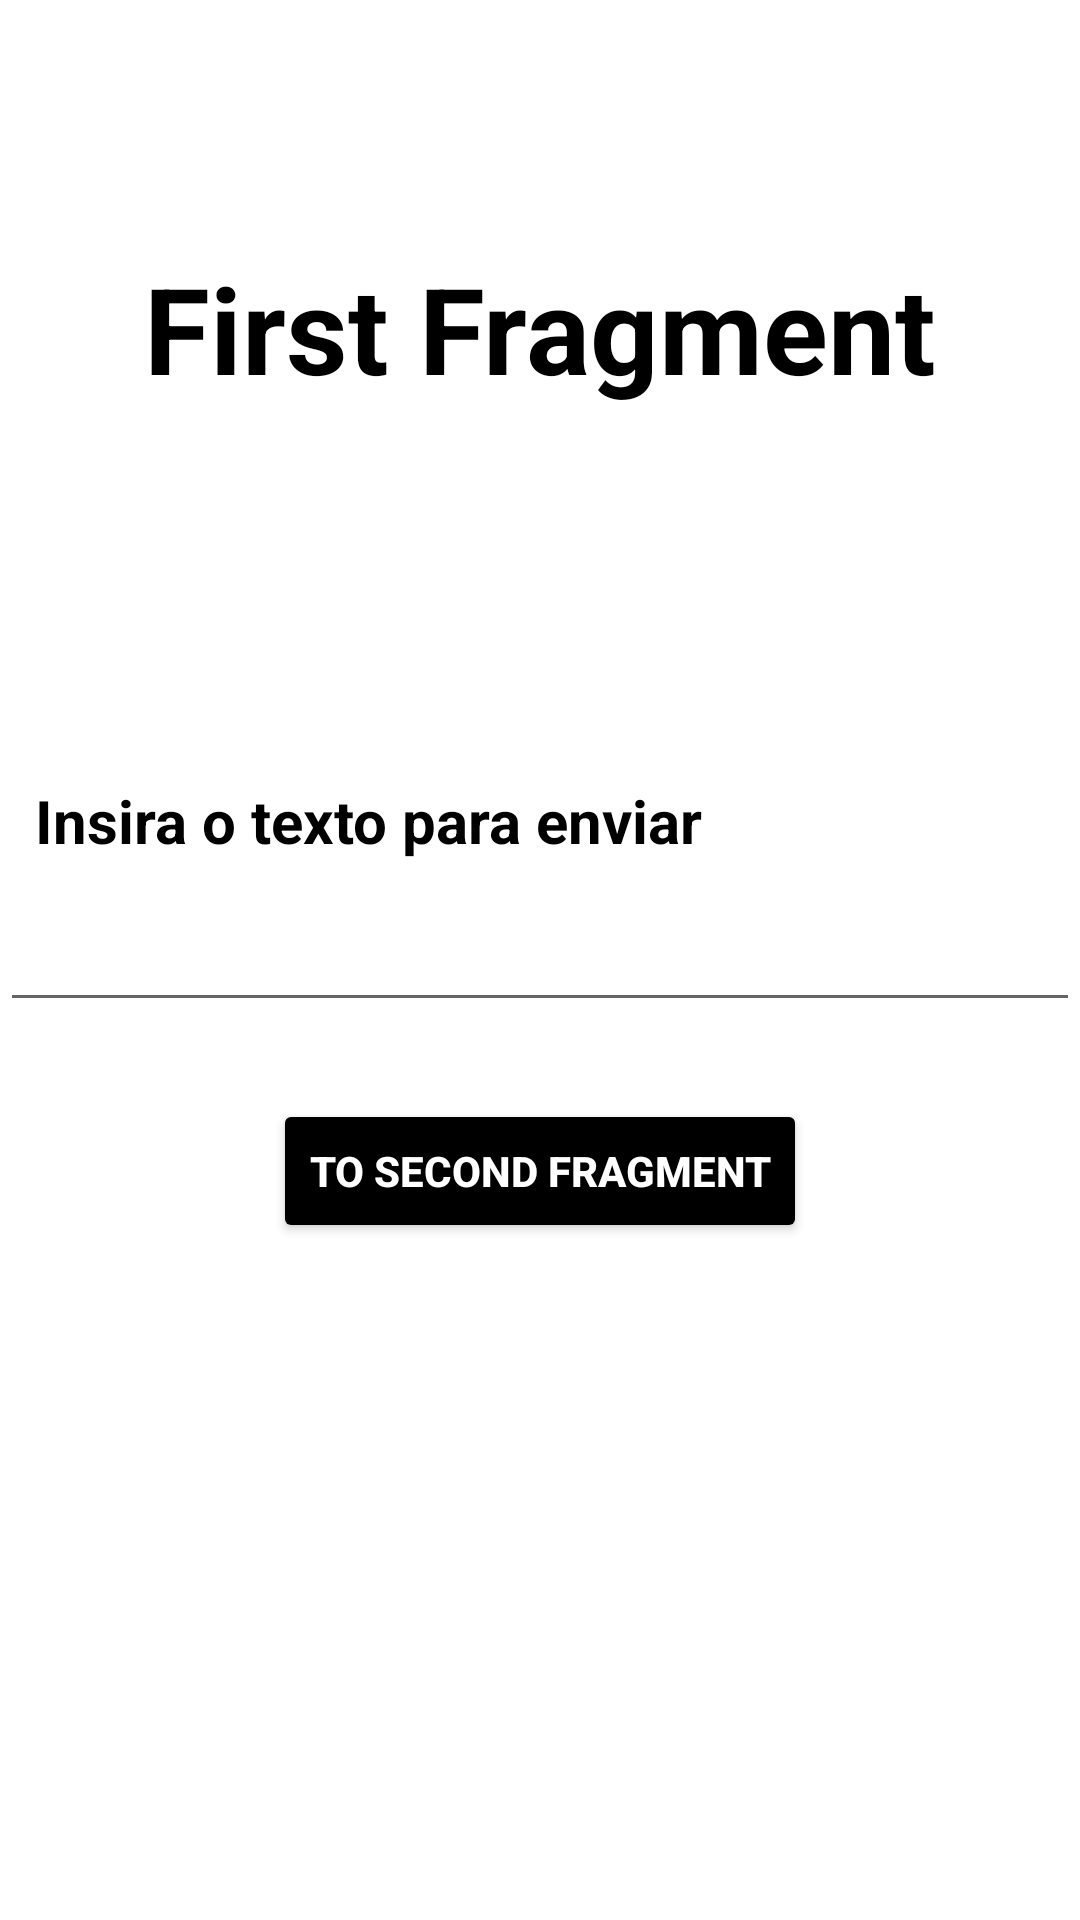

Android layout source for this screen:
<!-- AndroidManifest.xml: application theme Theme.TrilhaSoftex -->
<!-- res/layout/first_fragment_layout.xml -->
<?xml version="1.0" encoding="utf-8"?>
<androidx.constraintlayout.widget.ConstraintLayout xmlns:android="http://schemas.android.com/apk/res/android"
    xmlns:app="http://schemas.android.com/apk/res-auto"
    xmlns:tools="http://schemas.android.com/tools"
    android:layout_width="match_parent"
    android:layout_height="match_parent"
    android:backgroundTint="@color/white"
    tools:context=".class9.fragmentsPt1.ActivityFragment">


    <androidx.appcompat.widget.AppCompatTextView
        android:layout_width="wrap_content"
        android:layout_height="wrap_content"
        android:text="First Fragment"
        android:textColor="@color/black"
        android:textSize="40sp"
        android:textStyle="bold"
        app:layout_constraintBottom_toBottomOf="parent"
        app:layout_constraintEnd_toEndOf="parent"
        app:layout_constraintStart_toStartOf="parent"
        app:layout_constraintTop_toTopOf="parent"
        app:layout_constraintVertical_bias="0.141" />

    <androidx.appcompat.widget.AppCompatTextView
        android:layout_width="wrap_content"
        android:layout_height="wrap_content"
        android:text="Insira o texto para enviar"
        android:textColor="@color/black"
        android:textSize="20sp"
        android:textStyle="bold"
        app:layout_constraintBottom_toTopOf="@+id/first_fragment_edit_text"
        app:layout_constraintEnd_toEndOf="parent"
        app:layout_constraintHorizontal_bias="0.085"
        app:layout_constraintStart_toStartOf="parent"
        app:layout_constraintTop_toTopOf="parent"
        app:layout_constraintVertical_bias="0.955" />

    <androidx.appcompat.widget.AppCompatEditText
        android:id="@+id/first_fragment_edit_text"
        android:layout_width="match_parent"
        android:layout_height="wrap_content"
        app:layout_constraintBottom_toBottomOf="parent"
        app:layout_constraintEnd_toEndOf="parent"
        app:layout_constraintStart_toStartOf="parent"
        app:layout_constraintTop_toTopOf="parent" />

    <androidx.appcompat.widget.AppCompatButton
        android:id="@+id/btn_to_second_fragment"
        android:layout_width="wrap_content"
        android:layout_height="wrap_content"
        android:backgroundTint="@color/black"
        android:text="To Second Fragment"
        android:textColor="@color/white"
        android:textStyle="bold"
        app:layout_constraintBottom_toBottomOf="parent"
        app:layout_constraintEnd_toEndOf="parent"
        app:layout_constraintStart_toStartOf="parent"
        app:layout_constraintTop_toTopOf="parent"
        app:layout_constraintVertical_bias="0.619" />


</androidx.constraintlayout.widget.ConstraintLayout>
<!-- resources referenced by this layout -->
<resources>
  <style name="Theme.TrilhaSoftex" parent="Theme.MaterialComponents.DayNight.NoActionBar">
          
          <item name="colorPrimary">@color/purple_500</item>
          <item name="colorPrimaryVariant">@color/purple_700</item>
          <item name="colorOnPrimary">@color/white</item>
          
          <item name="colorSecondary">@color/teal_200</item>
          <item name="colorSecondaryVariant">@color/teal_700</item>
          <item name="colorOnSecondary">@color/black</item>
          
          <item name="android:statusBarColor" tools:targetApi="l">?attr/colorPrimaryVariant</item>
          
      </style>
  <!-- not gathered from this repository: default colours our renderer supplied (Android Studio template values) -->
  <color name="purple_500">#FF6200EE</color>
  <color name="purple_700">#FF3700B3</color>
  <color name="teal_200">#FF03DAC5</color>
  <color name="teal_700">#FF018786</color>
  <color name="black">#FF000000</color>
  <color name="white">#FFFFFFFF</color>
</resources>
